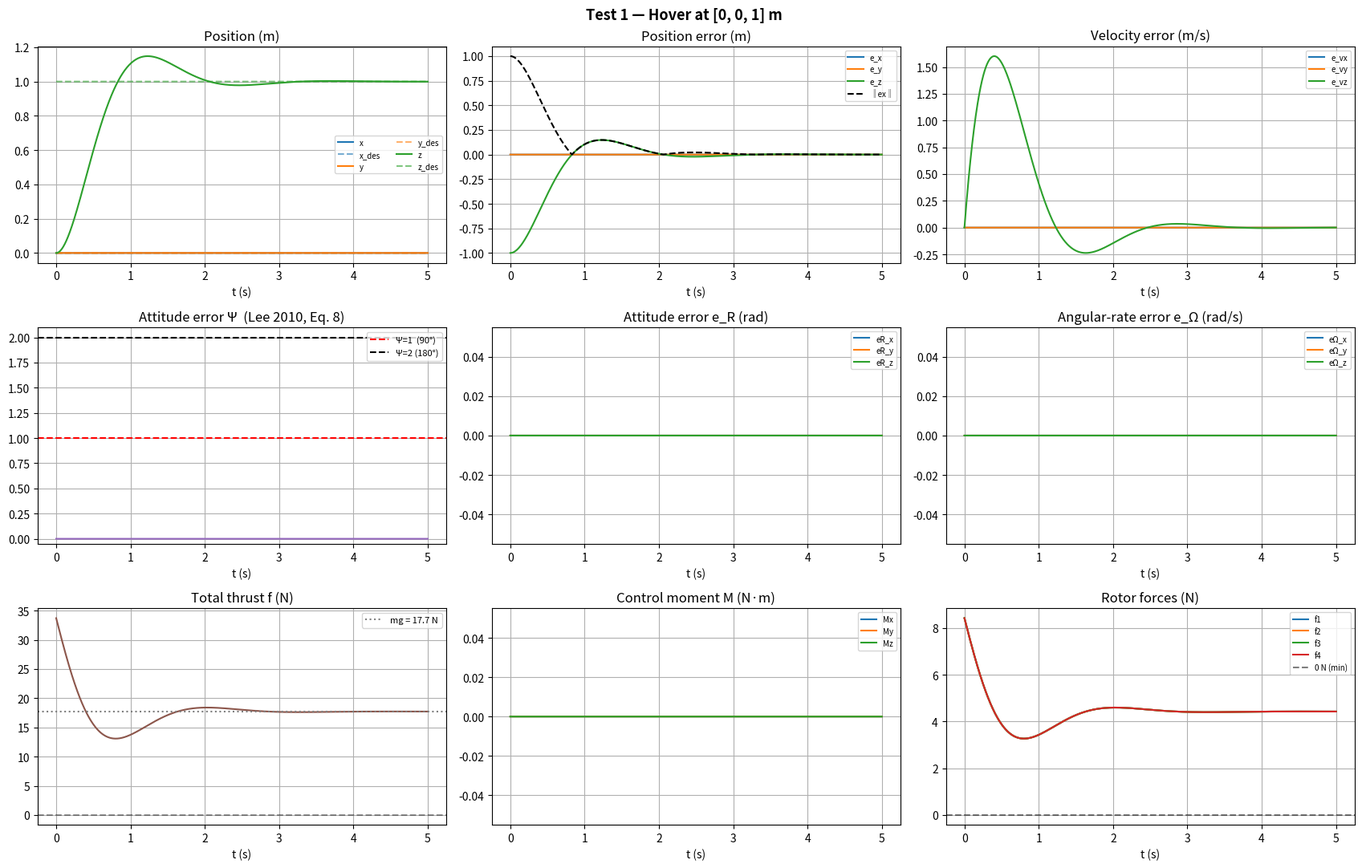
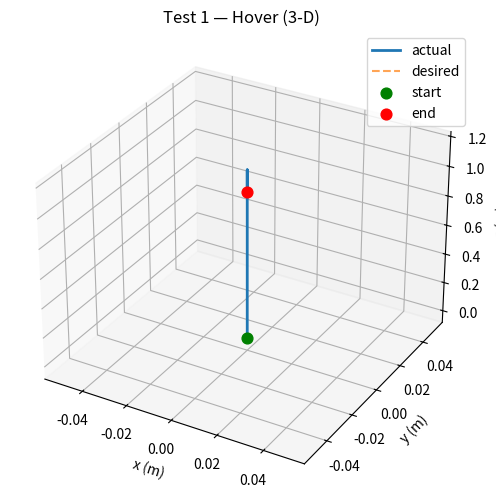
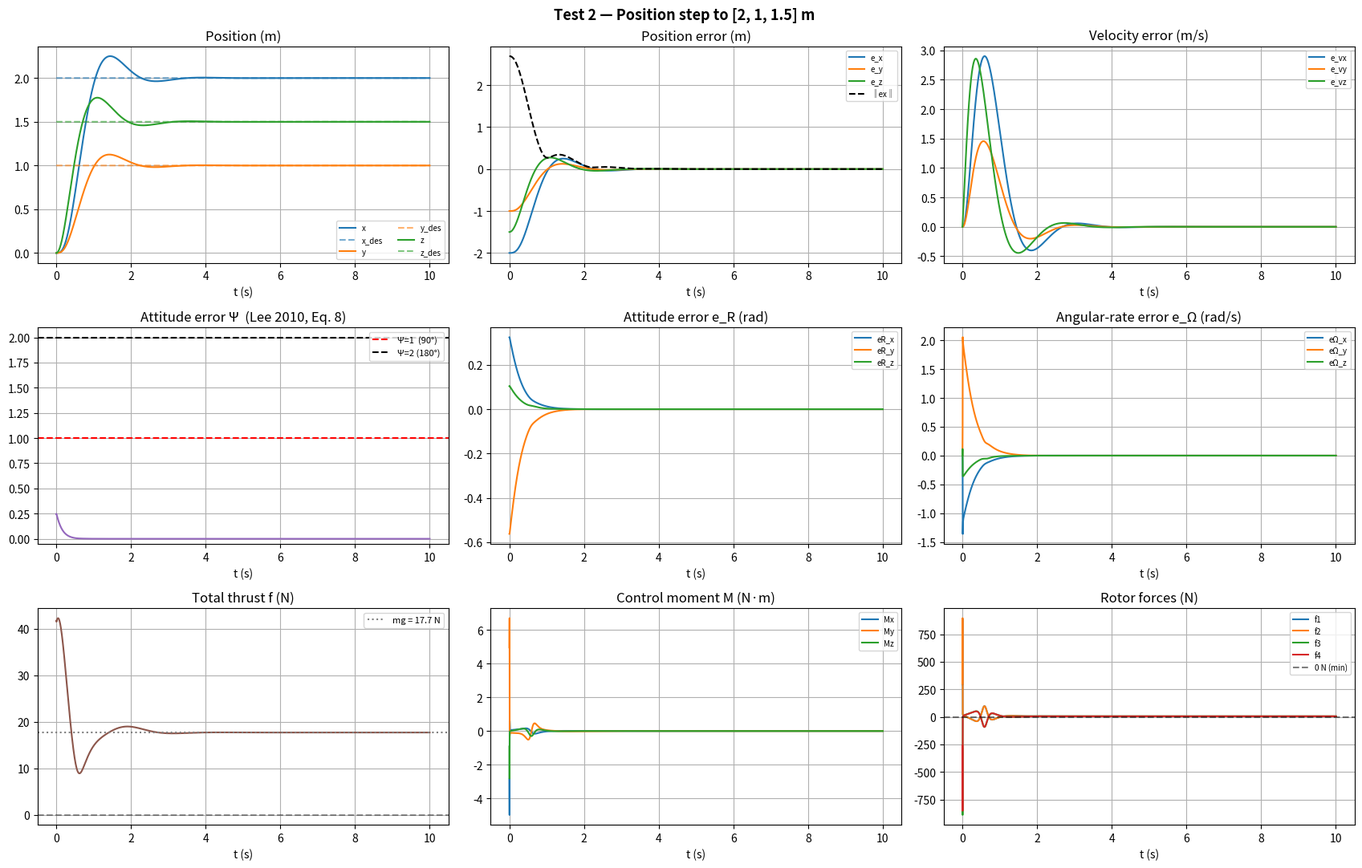
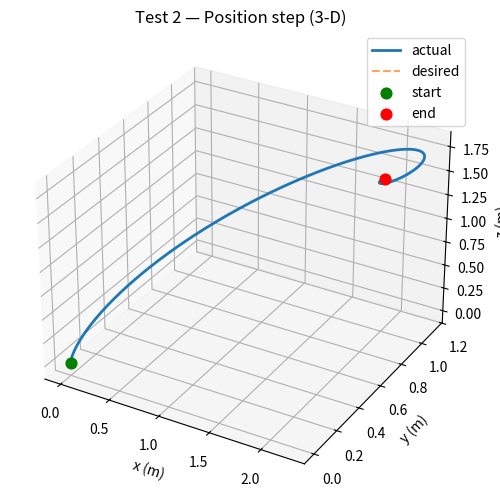
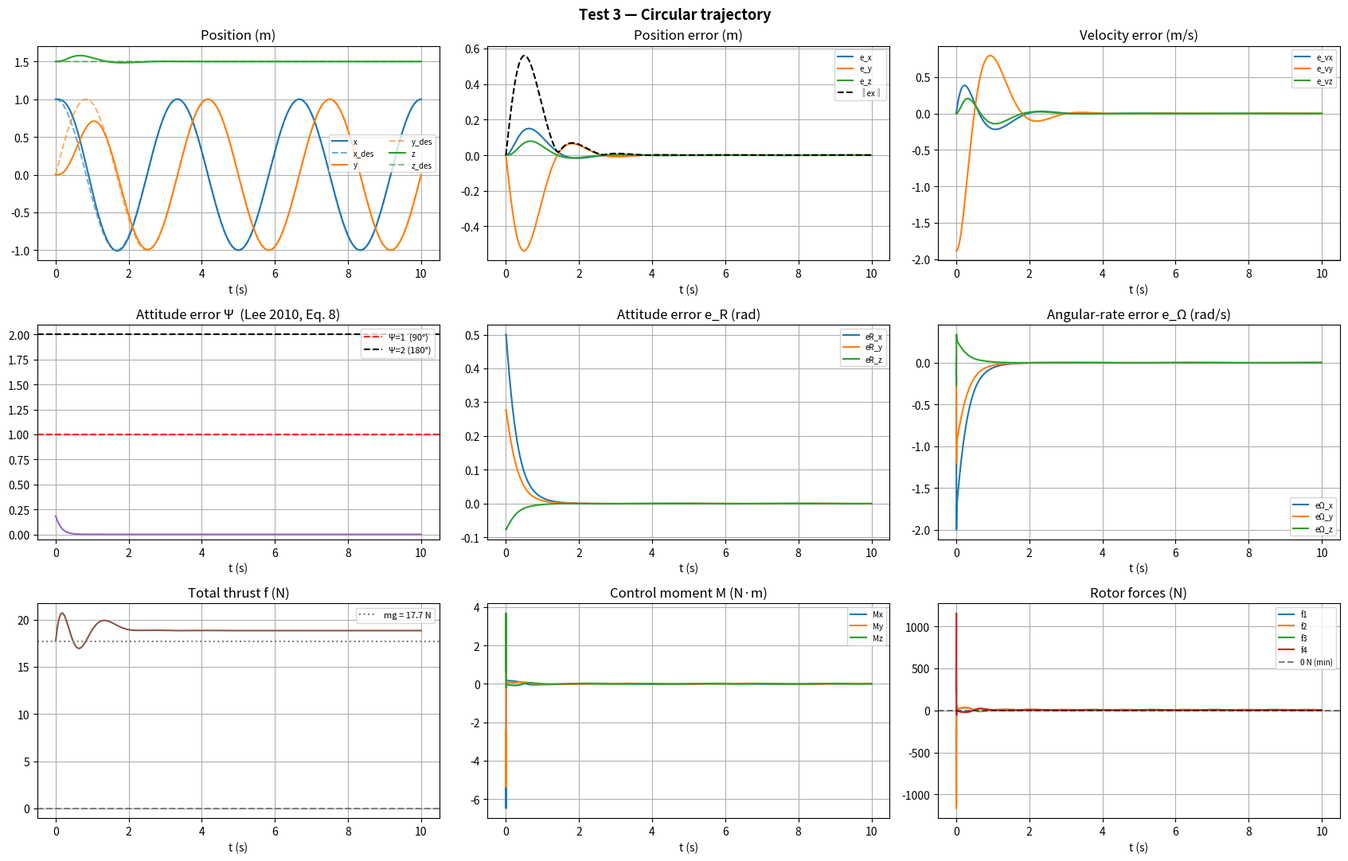
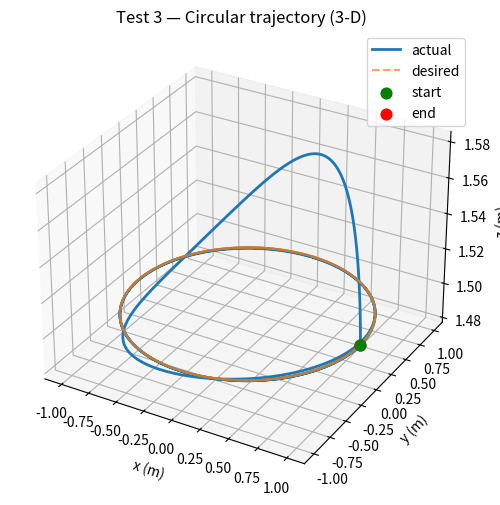
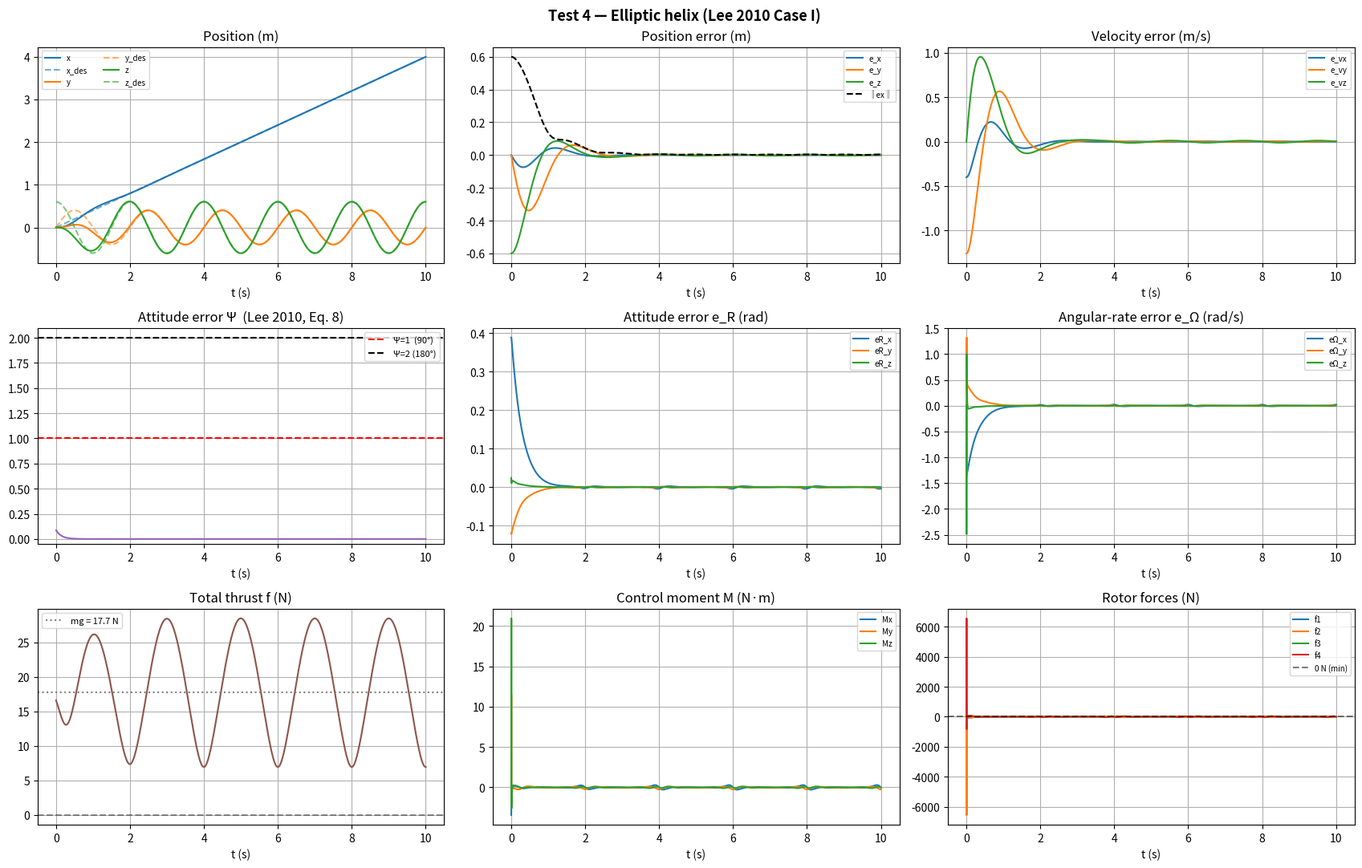
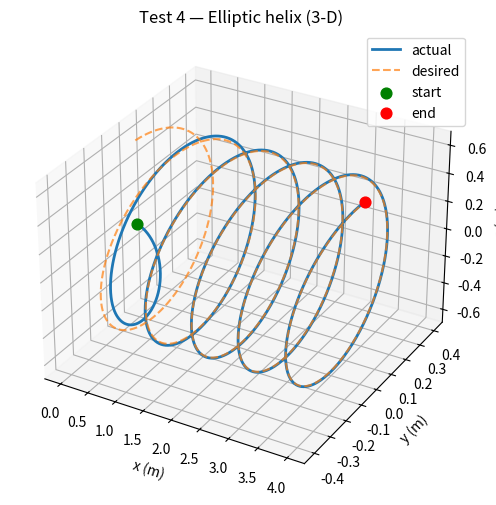
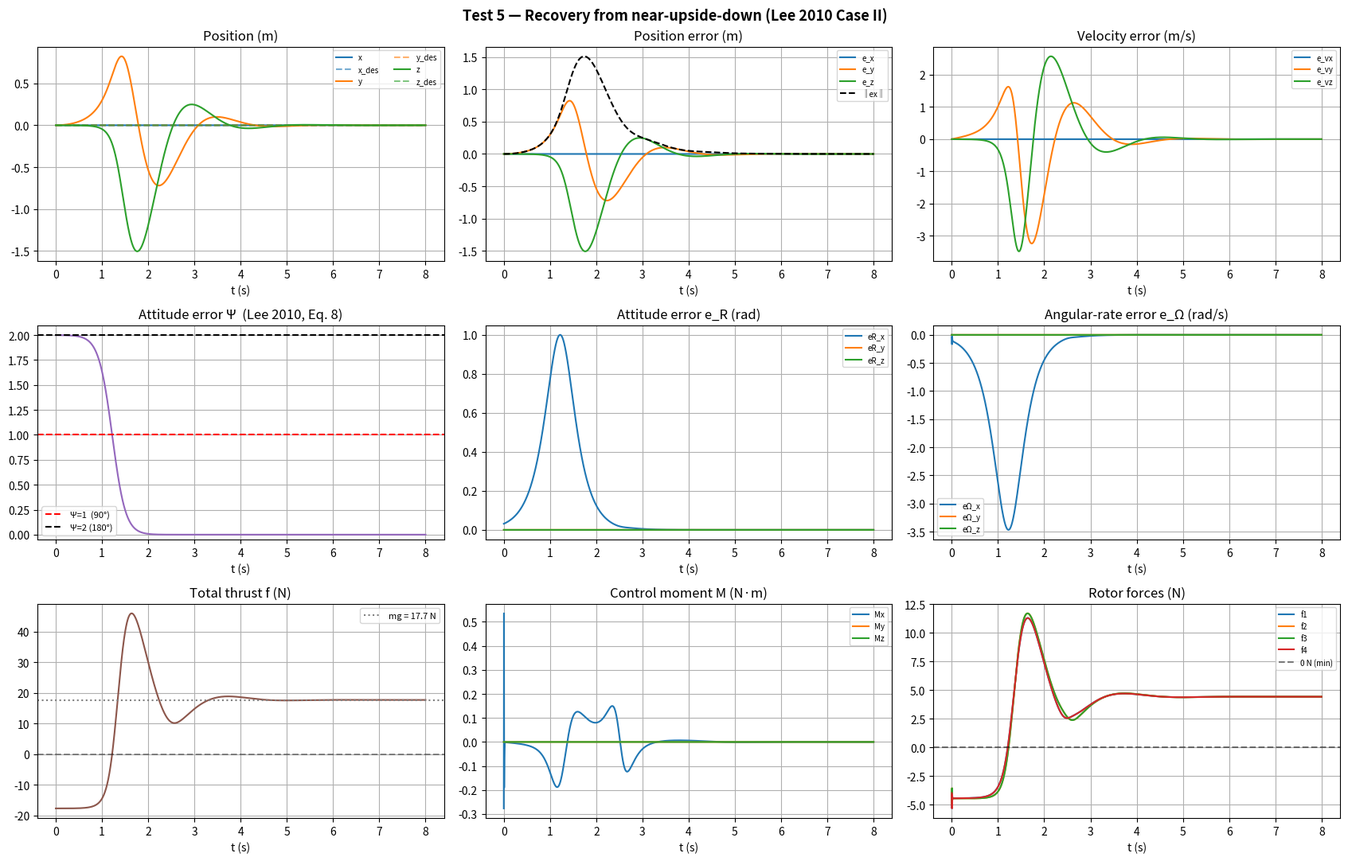

These charts were generated, in order, by the following Python code:
#!/usr/bin/env python3
"""
Standalone simulation to verify the geometric tracking controller before
deploying in IsaacSim / ROS 2.

Reference:
  Lee, Leok, McClamroch — "Geometric Tracking Control of a Quadrotor UAV
  on SE(3)", CDC 2010.

Body-frame convention (differs from the paper):
  • b3 points UP  (paper has b3 pointing DOWN)
  • Thrust acts along +Re3  (paper: -Re3)
  • Inertial z-axis is UP, gravity = -g·e3
  • Equations of motion:  mv̇ = -mg·e3 + f·Re3

The controller algebra is equivalent — the sign difference in A is absorbed:
  A_code  = -k_x·e_x - k_v·e_v + mg·e3 + m·a_des   (= -A_paper)
  b3_des  =  A_code / ‖A_code‖                       (= b3d in paper)
  f       =  dot(A_code, Re3)                         (= eq. 15 in paper)
  M       =  same as eq. 16 in paper

Allocation matrix — X-configuration (rotors at 45° from body axes):
  [f ]   [  1      1      1      1  ] [f1]
  [Mx] = [-d/√2  d/√2  d/√2  -d/√2 ] [f2]
  [My]   [-d/√2  d/√2 -d/√2   d/√2 ] [f3]
  [Mz]   [-k_m  -k_m   k_m    k_m  ] [f4]

Run:
  conda run -n geometric_control_poc python simulate_geometric_control.py
"""

import numpy as np
import matplotlib.pyplot as plt
from scipy.linalg import logm


# ── Math utilities ─────────────────────────────────────────────────────────────

def hat(v: np.ndarray) -> np.ndarray:
    """Skew-symmetric (hat) map: R^3 → so(3)."""
    return np.array([
        [0,     -v[2],  v[1]],
        [v[2],   0,    -v[0]],
        [-v[1],  v[0],  0   ],
    ])


def vee(S: np.ndarray) -> np.ndarray:
    """Inverse hat (vee) map: so(3) → R^3."""
    return np.array([S[2, 1], S[0, 2], S[1, 0]])


def project_SO3(R: np.ndarray) -> np.ndarray:
    """Project a near-rotation matrix back to SO(3) via SVD."""
    U, _, Vt = np.linalg.svd(R)
    R_proj = U @ Vt
    if np.linalg.det(R_proj) < 0:
        U[:, -1] *= -1
        R_proj = U @ Vt
    return R_proj


def attitude_error_psi(R: np.ndarray, R_des: np.ndarray) -> float:
    """Ψ(R, Rd) = ½ tr(I − Rd^T R)  (Lee 2010, Eq. 8).
    Ψ ∈ [0, 2];  Ψ < 1 ↔ error < 90°;  Ψ = 2 ↔ 180°."""
    return 0.5 * np.trace(np.eye(3) - R_des.T @ R)


# ── Geometric controller ───────────────────────────────────────────────────────

class GeometricController:
    """
    Implements the geometric tracking controller from Lee 2010,
    adapted for z-up / b3-up body frame convention.
    """

    def __init__(self, m: float, g: float, J: np.ndarray,
                 k_x: float, k_v: float, k_R: float, k_Omega: float):
        self.m  = m
        self.g  = g
        self.mg = m * g
        self.J  = J
        self.k_x     = k_x
        self.k_v     = k_v
        self.k_R     = k_R
        self.k_Omega = k_Omega
        self._e3 = np.array([0., 0., 1.])

    def compute(
        self,
        x: np.ndarray, v: np.ndarray,
        R: np.ndarray, Omega: np.ndarray,
        x_des: np.ndarray, v_des: np.ndarray,
        a_des: np.ndarray, yaw_des: float,
        R_des_prev: np.ndarray, omega_des_prev: np.ndarray,
        dt: float,
    ):
        """
        Compute control force f (N) and moment M (N·m).

        Parameters
        ----------
        dt : pass a negative value on the first call (initialises Ωd = 0).

        Returns
        -------
        f, M, R_des, omega_des, diagnostics
        """
        e3 = self._e3

        # Position / velocity errors  (Lee 2010, Eq. 6-7)
        e_x = x - x_des
        e_v = v - v_des

        # Desired body-z axis  (Lee 2010, Eq. 12, sign-adapted for z-up)
        A = -self.k_x * e_x - self.k_v * e_v + self.mg * e3 + self.m * a_des
        A_norm = np.linalg.norm(A)
        b3_des = A / A_norm if A_norm > 1e-6 else e3.copy()

        # Desired attitude from yaw + b3_des  (Lee 2010, Sec. III-B)
        b1_yaw = np.array([np.cos(yaw_des), np.sin(yaw_des), 0.])
        b2_des = np.cross(b3_des, b1_yaw)
        b2_norm = np.linalg.norm(b2_des)
        if b2_norm > 1e-6:
            b2_des /= b2_norm
        else:
            b2_des = np.array([-np.sin(yaw_des), np.cos(yaw_des), 0.])
        b1_des = np.cross(b2_des, b3_des)
        R_des = np.column_stack((b1_des, b2_des, b3_des))

        # Desired angular velocity / acceleration via matrix log finite-diff
        if dt > 1e-6:
            S = np.real(logm(R_des_prev.T @ R_des)) / dt
            omega_des = vee(S)
            alpha_des = (omega_des - omega_des_prev) / dt
        else:
            omega_des = np.zeros(3)
            alpha_des = np.zeros(3)

        # Attitude and angular-rate errors  (Lee 2010, Eq. 10-11)
        e_R     = 0.5 * vee(R_des.T @ R - R.T @ R_des)
        e_Omega = Omega - R.T @ R_des @ omega_des

        # Control force and moment  (Lee 2010, Eq. 15-16)
        f = np.dot(A, R @ e3)
        M = (
            -self.k_R * e_R
            - self.k_Omega * e_Omega
            + np.cross(Omega, self.J @ Omega)
            - self.J @ (hat(Omega) @ R.T @ R_des @ omega_des
                        - R.T @ R_des @ alpha_des)
        )

        diagnostics = dict(
            e_x=e_x, e_v=e_v, e_R=e_R, e_Omega=e_Omega,
            b3_des=b3_des, A=A,
        )
        return f, M, R_des, omega_des, diagnostics


# ── Quadrotor dynamics ─────────────────────────────────────────────────────────

class QuadrotorDynamics:
    """
    Rigid-body equations of motion + X-configuration allocation matrix.

    Allocation  [f, Mx, My, Mz]^T = alloc @ [f1, f2, f3, f4]^T
    """

    def __init__(self, m: float, g: float, J: np.ndarray,
                 d: float, k_m: float):
        self.m   = m
        self.g   = g
        self.J   = J
        sq2 = np.sqrt(2)
        self.alloc = np.array([
            [1,        1,        1,        1       ],
            [-d/sq2,   d/sq2,    d/sq2,   -d/sq2  ],
            [-d/sq2,   d/sq2,   -d/sq2,    d/sq2  ],
            [-k_m,    -k_m,      k_m,      k_m    ],
        ])
        self.alloc_inv = np.linalg.inv(self.alloc)

    def fM_to_rotors(self, f: float, M: np.ndarray) -> np.ndarray:
        """Map total force + moments to individual rotor thrust forces (N)."""
        return self.alloc_inv @ np.array([f, M[0], M[1], M[2]])

    def deriv(self, x, v, R, Omega, f, M):
        """Equations of motion (z-up, thrust = +fRe3)."""
        e3 = np.array([0., 0., 1.])
        x_dot     = v
        v_dot     = -self.g * e3 + (f / self.m) * (R @ e3)
        R_dot     = R @ hat(Omega)
        Omega_dot = np.linalg.solve(self.J, M - np.cross(Omega, self.J @ Omega))
        return x_dot, v_dot, R_dot, Omega_dot

    def step_rk4(self, x, v, R, Omega, f, M, dt):
        """RK4 integration with mid-step SO(3) projection."""
        def k(x_, v_, R_, O_):
            return self.deriv(x_, v_, R_, O_, f, M)

        k1 = k(x, v, R, Omega)
        k2 = k(x + .5*dt*k1[0], v + .5*dt*k1[1],
                project_SO3(R + .5*dt*k1[2]), Omega + .5*dt*k1[3])
        k3 = k(x + .5*dt*k2[0], v + .5*dt*k2[1],
                project_SO3(R + .5*dt*k2[2]), Omega + .5*dt*k2[3])
        k4 = k(x + dt*k3[0], v + dt*k3[1],
                project_SO3(R + dt*k3[2]), Omega + dt*k3[3])

        c = dt / 6.0
        x_new = x + c * (k1[0] + 2*k2[0] + 2*k3[0] + k4[0])
        v_new = v + c * (k1[1] + 2*k2[1] + 2*k3[1] + k4[1])
        R_new = project_SO3(R + c * (k1[2] + 2*k2[2] + 2*k3[2] + k4[2]))
        O_new = Omega + c * (k1[3] + 2*k2[3] + 2*k3[3] + k4[3])
        return x_new, v_new, R_new, O_new


# ── Simulation runner ──────────────────────────────────────────────────────────

def simulate(controller: GeometricController,
             dynamics: QuadrotorDynamics,
             trajectory_fn,          # callable: t → dict(x, v, a, yaw)
             t_end: float,
             dt: float = 0.004,      # 250 Hz — matches the ROS 2 node default
             x0=None, v0=None, R0=None, Omega0=None) -> dict:
    """
    Integrate the closed-loop system and return a dict of logged arrays.

    trajectory_fn(t) must return a dict with keys:
        x   : (3,) desired position (m)
        v   : (3,) desired velocity (m/s)
        a   : (3,) desired acceleration (m/s²)
        yaw : float, desired yaw (rad)
    """
    x     = np.zeros(3)  if x0     is None else np.array(x0, float)
    v     = np.zeros(3)  if v0     is None else np.array(v0, float)
    R     = np.eye(3)    if R0     is None else np.array(R0, float)
    Omega = np.zeros(3)  if Omega0 is None else np.array(Omega0, float)

    R_des_prev     = np.eye(3)
    omega_des_prev = np.zeros(3)

    n = int(round(t_end / dt)) + 1
    keys = ['t', 'x', 'v', 'x_des', 'v_des',
            'e_x', 'e_v', 'e_R', 'e_Omega',
            'Psi', 'f', 'M', 'rotors', 'R_det']
    logs = {k: [] for k in keys}

    for i in range(n):
        t    = i * dt
        traj = trajectory_fn(t)

        ctrl_dt = dt if i > 0 else -1.0   # sentinel → ωd = αd = 0 on step 0
        f, M, R_des, omega_des, diag = controller.compute(
            x, v, R, Omega,
            traj['x'], traj['v'], traj['a'], traj['yaw'],
            R_des_prev, omega_des_prev, ctrl_dt,
        )

        rotor_f = dynamics.fM_to_rotors(f, M)

        logs['t'].append(t)
        logs['x'].append(x.copy())
        logs['v'].append(v.copy())
        logs['x_des'].append(traj['x'].copy())
        logs['v_des'].append(traj['v'].copy())
        logs['e_x'].append(diag['e_x'].copy())
        logs['e_v'].append(diag['e_v'].copy())
        logs['e_R'].append(diag['e_R'].copy())
        logs['e_Omega'].append(diag['e_Omega'].copy())
        logs['Psi'].append(attitude_error_psi(R, R_des))
        logs['f'].append(f)
        logs['M'].append(M.copy())
        logs['rotors'].append(rotor_f.copy())
        logs['R_det'].append(np.linalg.det(R))

        x, v, R, Omega = dynamics.step_rk4(x, v, R, Omega, f, M, dt)
        R_des_prev     = R_des
        omega_des_prev = omega_des

    for k in logs:
        logs[k] = np.array(logs[k])
    return logs


# ── Trajectory generators ──────────────────────────────────────────────────────

def traj_hover(pos=(0., 0., 1.), yaw=0.):
    pos = np.asarray(pos, float)
    def fn(t):
        return dict(x=pos.copy(), v=np.zeros(3), a=np.zeros(3), yaw=yaw)
    return fn


def traj_step(target=(2., 0., 1.), t_step=0., yaw=0.):
    """Step to target at t = t_step; hover at origin before that."""
    target = np.asarray(target, float)
    def fn(t):
        pos = target if t >= t_step else np.zeros(3)
        return dict(x=pos.copy(), v=np.zeros(3), a=np.zeros(3), yaw=yaw)
    return fn


def traj_circle(radius=1.0, freq=0.3, height=1.5, yaw=0.):
    """Circle in the xy-plane with velocity and acceleration feedforward."""
    w = 2 * np.pi * freq
    def fn(t):
        x = np.array([radius*np.cos(w*t), radius*np.sin(w*t), height])
        v = np.array([-radius*w*np.sin(w*t), radius*w*np.cos(w*t), 0.])
        a = np.array([-radius*w**2*np.cos(w*t), -radius*w**2*np.sin(w*t), 0.])
        return dict(x=x, v=v, a=a, yaw=yaw)
    return fn


def traj_elliptic_helix():
    """
    Case I from Lee 2010: elliptic helix with rotating heading.
      xd(t) = [0.4t,  0.4·sin(πt),  0.6·cos(πt)]
      b1d(t) = [cos(πt), sin(πt), 0]   ↔  yaw = πt
    """
    def fn(t):
        x = np.array([0.4*t,
                       0.4*np.sin(np.pi*t),
                       0.6*np.cos(np.pi*t)])
        v = np.array([0.4,
                       0.4*np.pi*np.cos(np.pi*t),
                      -0.6*np.pi*np.sin(np.pi*t)])
        a = np.array([0.,
                      -0.4*np.pi**2*np.sin(np.pi*t),
                      -0.6*np.pi**2*np.cos(np.pi*t)])
        return dict(x=x, v=v, a=a, yaw=np.pi*t)
    return fn


def traj_hover_at_origin():
    """Hover at origin — used for attitude-recovery test."""
    def fn(t):
        return dict(x=np.zeros(3), v=np.zeros(3), a=np.zeros(3), yaw=0.)
    return fn


# ── Health check ───────────────────────────────────────────────────────────────

def check_health(logs: dict, label: str = "") -> bool:
    """Print a health summary; return True if all checks pass."""
    print(f"\n{'='*55}")
    print(f"  {label}")
    print(f"{'='*55}")

    ok = True

    # Non-finite values
    for key in ['x', 'v', 'e_R', 'e_Omega', 'f', 'M']:
        if not np.all(np.isfinite(logs[key])):
            print(f"  [FAIL] Non-finite values in '{key}'")
            ok = False
    if ok:
        print("  [PASS] All signals are finite")

    # SO(3) integrity  (det R should stay ≈ 1)
    det_err = np.abs(logs['R_det'] - 1.0)
    if det_err.max() > 1e-4:
        print(f"  [WARN] det(R) deviated: max error = {det_err.max():.2e}")
    else:
        print(f"  [PASS] SO(3) integrity: max |det(R)-1| = {det_err.max():.2e}")

    # Final position error
    e_x_final = np.linalg.norm(logs['e_x'][-1])
    Psi_final = logs['Psi'][-1]
    print(f"  Final position error ‖ex‖ = {e_x_final:.4f} m")
    print(f"  Final attitude Ψ           = {Psi_final:.4f}  (< 0.01 is good)")

    # Negative rotor forces (infeasible without bi-directional rotors)
    neg = (logs['rotors'] < -0.01).sum()
    if neg > 0:
        worst = logs['rotors'].min()
        print(f"  [WARN] {neg} samples with negative rotor thrust "
              f"(min = {worst:.2f} N) — expected during large-angle recovery")
    else:
        print(f"  [PASS] All rotor forces ≥ 0  (max = {logs['rotors'].max():.2f} N)")

    return ok


# ── Plotting ───────────────────────────────────────────────────────────────────

def plot_results(logs: dict, title: str = ""):
    t = logs['t']
    xyz = ['x', 'y', 'z']
    colors = ['tab:blue', 'tab:orange', 'tab:green']

    fig, axes = plt.subplots(3, 3, figsize=(17, 11))
    fig.suptitle(title, fontsize=13, fontweight='bold')

    # 1 — Position tracking
    ax = axes[0, 0]
    for i, lb in enumerate(xyz):
        ax.plot(t, logs['x'][:, i],     color=colors[i], label=f'{lb}')
        ax.plot(t, logs['x_des'][:, i], color=colors[i], linestyle='--',
                alpha=0.6, label=f'{lb}_des')
    ax.set_title('Position (m)')
    ax.legend(fontsize=7, ncol=2)
    ax.set_xlabel('t (s)')
    ax.grid(True)

    # 2 — Position error
    ax = axes[0, 1]
    for i, lb in enumerate(xyz):
        ax.plot(t, logs['e_x'][:, i], color=colors[i], label=f'e_{lb}')
    ax.plot(t, np.linalg.norm(logs['e_x'], axis=1), 'k--', label='‖ex‖')
    ax.set_title('Position error (m)')
    ax.legend(fontsize=7)
    ax.set_xlabel('t (s)')
    ax.grid(True)

    # 3 — Velocity error
    ax = axes[0, 2]
    for i, lb in enumerate(xyz):
        ax.plot(t, logs['e_v'][:, i], color=colors[i], label=f'e_v{lb}')
    ax.set_title('Velocity error (m/s)')
    ax.legend(fontsize=7)
    ax.set_xlabel('t (s)')
    ax.grid(True)

    # 4 — Attitude error function Ψ
    ax = axes[1, 0]
    ax.plot(t, logs['Psi'], 'tab:purple', linewidth=1.5)
    ax.axhline(1.0, color='r',  linestyle='--', label='Ψ=1  (90°)')
    ax.axhline(2.0, color='k',  linestyle='--', label='Ψ=2 (180°)')
    ax.set_ylim(-0.05, max(2.1, logs['Psi'].max() * 1.05))
    ax.set_title('Attitude error Ψ  (Lee 2010, Eq. 8)')
    ax.legend(fontsize=8)
    ax.set_xlabel('t (s)')
    ax.grid(True)

    # 5 — Rotation error e_R
    ax = axes[1, 1]
    for i, lb in enumerate(xyz):
        ax.plot(t, logs['e_R'][:, i], color=colors[i], label=f'eR_{lb}')
    ax.set_title('Attitude error e_R (rad)')
    ax.legend(fontsize=7)
    ax.set_xlabel('t (s)')
    ax.grid(True)

    # 6 — Angular rate error e_Ω
    ax = axes[1, 2]
    for i, lb in enumerate(xyz):
        ax.plot(t, logs['e_Omega'][:, i], color=colors[i], label=f'eΩ_{lb}')
    ax.set_title('Angular-rate error e_Ω (rad/s)')
    ax.legend(fontsize=7)
    ax.set_xlabel('t (s)')
    ax.grid(True)

    # 7 — Total thrust f
    ax = axes[2, 0]
    ax.plot(t, logs['f'], color='tab:brown')
    ax.axhline(0., color='k', linestyle='--', alpha=0.4)
    mg = 1.806 * 9.8065
    ax.axhline(mg, color='gray', linestyle=':', label=f'mg = {mg:.1f} N')
    ax.set_title('Total thrust f (N)')
    ax.legend(fontsize=8)
    ax.set_xlabel('t (s)')
    ax.grid(True)

    # 8 — Moments M
    ax = axes[2, 1]
    for i, lb in enumerate(['Mx', 'My', 'Mz']):
        ax.plot(t, logs['M'][:, i], color=colors[i], label=lb)
    ax.set_title('Control moment M (N·m)')
    ax.legend(fontsize=7)
    ax.set_xlabel('t (s)')
    ax.grid(True)

    # 9 — Rotor forces
    ax = axes[2, 2]
    rotor_colors = ['tab:blue', 'tab:orange', 'tab:green', 'tab:red']
    for i in range(4):
        ax.plot(t, logs['rotors'][:, i], color=rotor_colors[i], label=f'f{i+1}')
    ax.axhline(0., color='k', linestyle='--', alpha=0.5, label='0 N (min)')
    ax.set_title('Rotor forces (N)')
    ax.legend(fontsize=7)
    ax.set_xlabel('t (s)')
    ax.grid(True)

    plt.tight_layout()
    return fig


def plot_3d(logs: dict, title: str = ""):
    fig = plt.figure(figsize=(8, 6))
    ax  = fig.add_subplot(111, projection='3d')
    ax.plot(logs['x'][:, 0],     logs['x'][:, 1],     logs['x'][:, 2],
            linewidth=2, label='actual')
    ax.plot(logs['x_des'][:, 0], logs['x_des'][:, 1], logs['x_des'][:, 2],
            '--', linewidth=1.5, alpha=0.7, label='desired')
    ax.scatter(*logs['x'][0],  color='green', s=60, zorder=5, label='start')
    ax.scatter(*logs['x'][-1], color='red',   s=60, zorder=5, label='end')
    ax.set_xlabel('x (m)'); ax.set_ylabel('y (m)'); ax.set_zlabel('z (m)')
    ax.set_title(title)
    ax.legend()
    return fig


# ── Default system parameters ──────────────────────────────────────────────────

def build_system():
    """Construct controller + dynamics with the node's default parameters."""
    m    = 1.806
    g    = 9.8065
    J    = np.diag([0.016, 0.017, 0.024])
    d    = 0.215
    k_m  = 8e-4

    ctrl = GeometricController(
        m=m, g=g, J=J,
        k_x=16.0, k_v=5.6, k_R=8.81, k_Omega=2.54,
    )
    dyn = QuadrotorDynamics(m=m, g=g, J=J, d=d, k_m=k_m)
    return ctrl, dyn


# ── Test cases ─────────────────────────────────────────────────────────────────

def run_all_tests(save_figs: bool = False):
    ctrl, dyn = build_system()
    dt = 0.004   # 250 Hz — matches the ROS 2 node's publish_rate

    figs = []

    # ── Test 1: Hover ──────────────────────────────────────────────────────────
    print("\nRunning Test 1: Hover at [0, 0, 1] m …")
    logs = simulate(ctrl, dyn, traj_hover([0., 0., 1.]), t_end=5.0, dt=dt)
    check_health(logs, "Test 1 — Hover at [0, 0, 1] m")
    figs.append(plot_results(logs, "Test 1 — Hover at [0, 0, 1] m"))
    figs.append(plot_3d(logs,      "Test 1 — Hover (3-D)"))

    # ── Test 2: Position step ──────────────────────────────────────────────────
    print("\nRunning Test 2: Step from origin to [2, 1, 1.5] m …")
    logs = simulate(ctrl, dyn,
                    traj_step(target=[2., 1., 1.5], t_step=0.),
                    t_end=10.0, dt=dt)
    check_health(logs, "Test 2 — Position step to [2, 1, 1.5] m")
    figs.append(plot_results(logs, "Test 2 — Position step to [2, 1, 1.5] m"))
    figs.append(plot_3d(logs,      "Test 2 — Position step (3-D)"))

    # ── Test 3: Circular trajectory ────────────────────────────────────────────
    print("\nRunning Test 3: Circular trajectory (r=1 m, f=0.3 Hz) …")
    logs = simulate(ctrl, dyn,
                    traj_circle(radius=1.0, freq=0.3, height=1.5),
                    t_end=10.0, dt=dt,
                    x0=[1., 0., 1.5])   # start on the circle
    check_health(logs, "Test 3 — Circular trajectory")
    figs.append(plot_results(logs, "Test 3 — Circular trajectory"))
    figs.append(plot_3d(logs,      "Test 3 — Circular trajectory (3-D)"))

    # ── Test 4: Elliptic helix  (Lee 2010, Case I) ─────────────────────────────
    print("\nRunning Test 4: Elliptic helix (Lee 2010 Case I) …")
    logs = simulate(ctrl, dyn,
                    traj_elliptic_helix(),
                    t_end=10.0, dt=dt)
    check_health(logs, "Test 4 — Elliptic helix (Lee 2010 Case I)")
    figs.append(plot_results(logs, "Test 4 — Elliptic helix (Lee 2010 Case I)"))
    figs.append(plot_3d(logs,      "Test 4 — Elliptic helix (3-D)"))

    # ── Test 5: Recovery from near-upside-down  (Lee 2010, Case II) ────────────
    # Ψ(R0, I) ≈ 1.995  →  almost-global attractiveness regime (Prop. 3)
    print("\nRunning Test 5: Recovery from near-upside-down (Lee 2010 Case II) …")
    R0_paper = np.array([
        [1,  0,       0      ],
        [0, -0.9995, -0.0314 ],
        [0,  0.0314, -0.9995 ],
    ])
    logs = simulate(ctrl, dyn,
                    traj_hover_at_origin(),
                    t_end=8.0, dt=dt,
                    R0=R0_paper)
    check_health(logs, "Test 5 — Recovery from near-upside-down (Lee 2010 Case II)")
    figs.append(plot_results(logs, "Test 5 — Recovery from near-upside-down (Lee 2010 Case II)"))

    if save_figs:
        import os
        out_dir = "sim_figures"
        os.makedirs(out_dir, exist_ok=True)
        names = [
            "test1_hover", "test1_hover_3d",
            "test2_step",  "test2_step_3d",
            "test3_circle","test3_circle_3d",
            "test4_helix", "test4_helix_3d",
            "test5_flip",
        ]
        for fig, name in zip(figs, names):
            path = os.path.join(out_dir, f"{name}.png")
            fig.savefig(path, dpi=150, bbox_inches='tight')
            print(f"  Saved: {path}")

    plt.show()


# ── Entry point ────────────────────────────────────────────────────────────────

if __name__ == '__main__':
    import argparse
    parser = argparse.ArgumentParser(
        description='Simulate geometric controller for quadrotor UAV.')
    parser.add_argument('--save', action='store_true',
                        help='Save figures to sim_figures/ instead of displaying')
    args = parser.parse_args()
    run_all_tests(save_figs=args.save)
